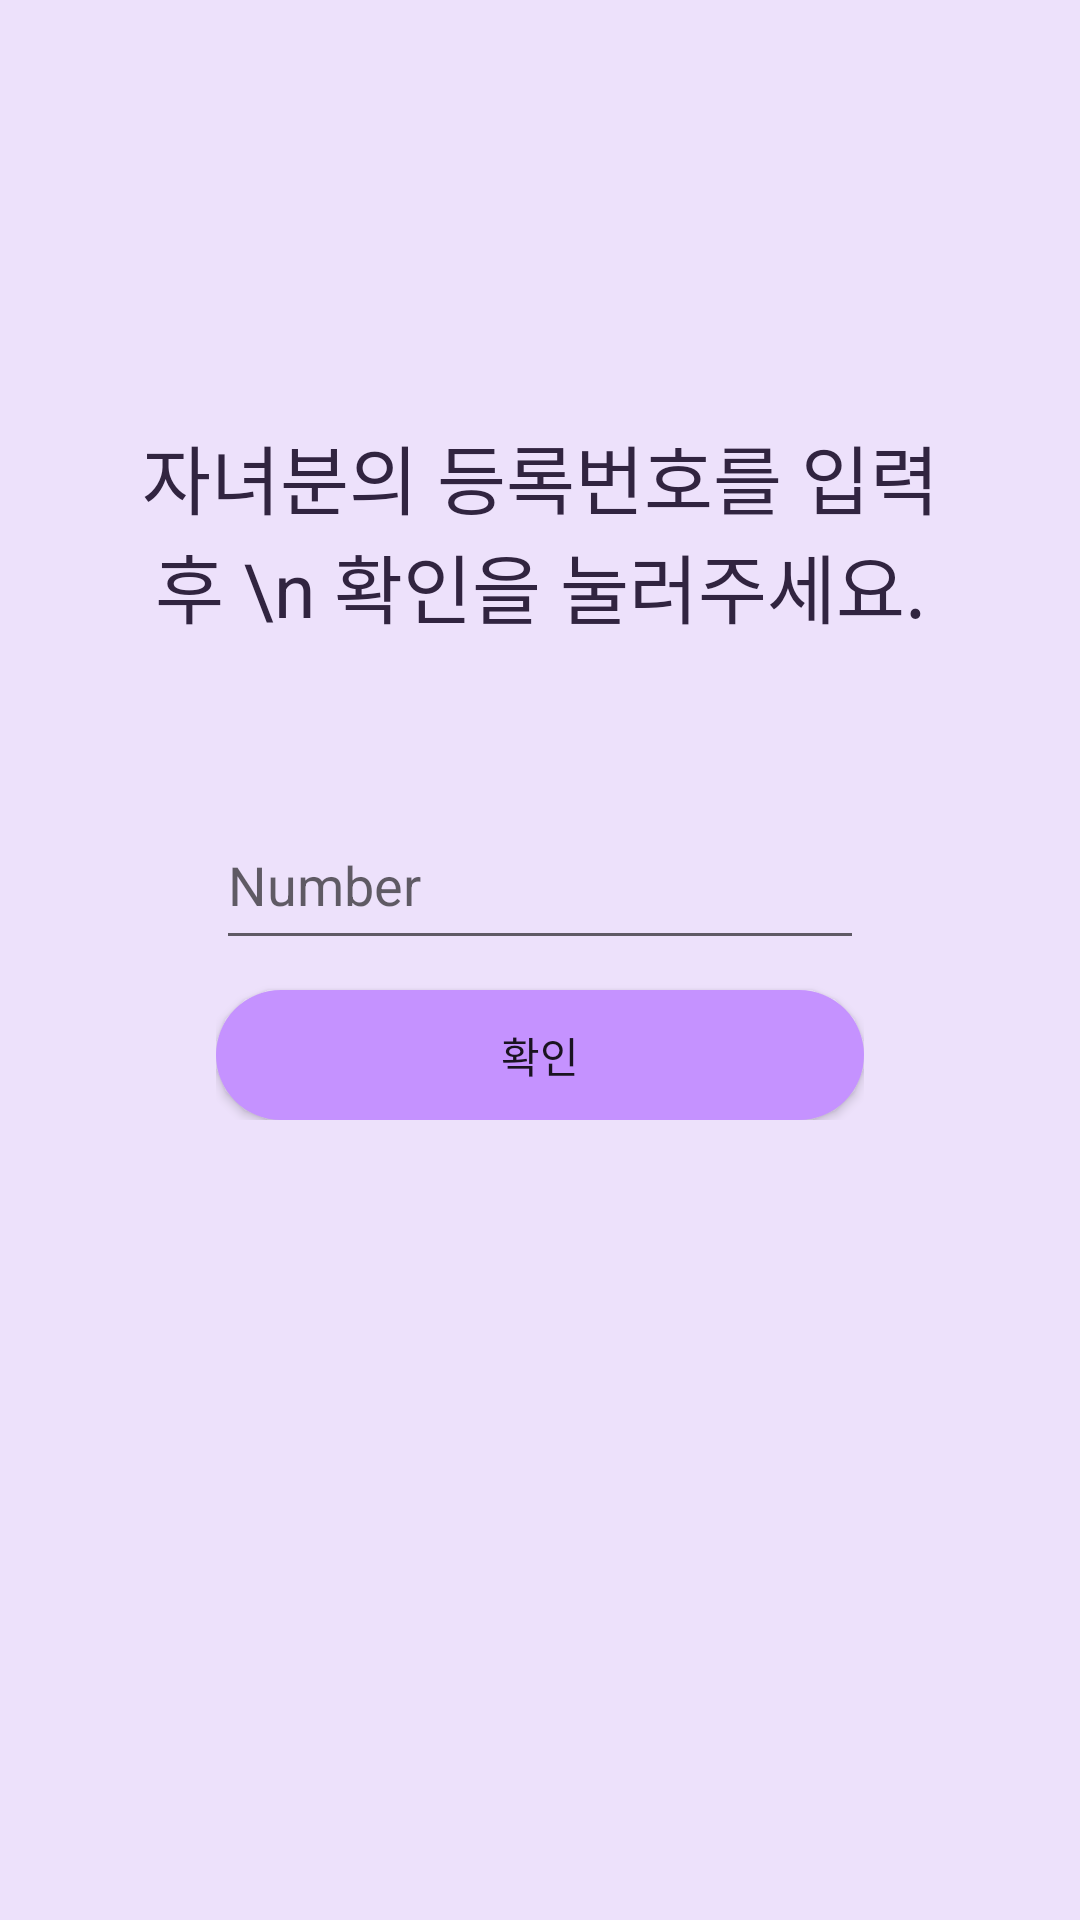

Reconstruct the res/layout file that produces this screen, plus the resources it refers to.
<!-- AndroidManifest.xml: application theme AppTheme -->
<!-- res/layout/activity_login.xml -->
<?xml version="1.0" encoding="utf-8"?>
<LinearLayout xmlns:android="http://schemas.android.com/apk/res/android"
    xmlns:app="http://schemas.android.com/apk/res-auto"
    xmlns:tools="http://schemas.android.com/tools"
    android:layout_width="match_parent"
    android:layout_height="match_parent"
    android:orientation="vertical"
    tools:context=".LoginActivity"
    android:background="#3CC592FF">

    <LinearLayout
        android:layout_width="match_parent"
        android:layout_height="match_parent"
        android:layout_weight="1"
        android:orientation="horizontal"

        >

        <LinearLayout
            android:layout_width="match_parent"
            android:layout_height="match_parent"
            android:layout_weight="4"
            android:orientation="horizontal"></LinearLayout>

        <LinearLayout
            android:layout_width="match_parent"
            android:layout_height="match_parent"
            android:layout_weight="1"
            android:orientation="horizontal">

            <TextView
                android:id="@+id/textView2"
                android:layout_width="wrap_content"
                android:layout_height="wrap_content"
                android:layout_gravity="bottom"
                android:layout_weight="1"
                android:text="자녀분의 등록번호를 입력후 \n 확인을 눌러주세요."
                android:textAlignment="center"
                android:textSize="25dp"
                android:textColor="#312440"
                tools:ignore="RtlCompat" />
        </LinearLayout>

        <LinearLayout
            android:layout_width="match_parent"
            android:layout_height="match_parent"
            android:layout_weight="4"
            android:orientation="horizontal"></LinearLayout>

    </LinearLayout>

    <LinearLayout
        android:layout_width="match_parent"
        android:layout_height="match_parent"
        android:layout_weight="1"
        android:orientation="horizontal">

        <LinearLayout
            android:layout_width="match_parent"
            android:layout_height="match_parent"
            android:layout_weight="3"
            android:orientation="horizontal"></LinearLayout>

        <LinearLayout
            android:layout_width="match_parent"
            android:layout_height="match_parent"
            android:layout_weight="1.5"
            android:orientation="vertical">

            <LinearLayout
                android:layout_width="match_parent"
                android:layout_height="match_parent"
                android:layout_weight="1"
                android:orientation="vertical">

            </LinearLayout>

            <LinearLayout
                android:layout_width="match_parent"
                android:layout_height="match_parent"
                android:layout_weight="1"
                android:orientation="vertical">

                <EditText
                    android:id="@+id/editText"
                    android:layout_width="match_parent"
                    android:layout_height="wrap_content"

                    android:layout_weight="1"
                    android:ems="10"
                    android:hint="Number"
                    android:inputType="textPersonName" />
            </LinearLayout>

            <LinearLayout
                android:layout_width="match_parent"
                android:layout_height="match_parent"
                android:layout_weight="1"
                android:orientation="vertical">

                <Button
                    android:id="@+id/go"
                    android:layout_width="match_parent"
                    android:layout_height="wrap_content"
                    android:background="@drawable/button"
                    android:shadowRadius="40"
                    android:layout_marginTop="10dp"
                    android:text="확인" />
            </LinearLayout>

            <LinearLayout
                android:layout_width="match_parent"
                android:layout_height="match_parent"
                android:layout_weight="1"

                android:orientation="vertical">

                <Button
                    android:id="@+id/update"
                    android:layout_width="match_parent"
                    android:layout_height="wrap_content"
                    android:text="update"
                    android:visibility="invisible" />
            </LinearLayout>

        </LinearLayout>

        <LinearLayout
            android:layout_width="match_parent"
            android:layout_height="match_parent"
            android:layout_weight="3"
            android:orientation="horizontal"></LinearLayout>

    </LinearLayout>

    <LinearLayout
        android:layout_width="match_parent"
        android:layout_height="match_parent"
        android:layout_weight="1"

        android:orientation="horizontal">



    </LinearLayout>
</LinearLayout>
<!-- resources referenced by this layout -->
<resources>
  <!-- drawable button (drawable) -->
  <?xml version="1.0" encoding="utf-8"?>
  <selector xmlns:android="http://schemas.android.com/apk/res/android">
  
      <item android:state_pressed="true">
          <shape>
              <padding android:bottom="4dp" android:left="8dp" android:right="8dp" android:top="4dp" />
              <gradient android:angle="270" android:endColor="#624980" android:startColor="#C592FF" />
  
              <corners android:bottomLeftRadius="29dp" android:bottomRightRadius="29dp" android:topLeftRadius="29dp" android:topRightRadius="29dp" />
          </shape>
      </item>
      <item android:state_pressed="false">
          <shape>
              <padding android:bottom="4dp" android:left="8dp" android:right="8dp" android:top="4dp" />
              <solid android:color="#C592FF" />
              <corners android:bottomLeftRadius="29dp" android:bottomRightRadius="29dp" android:topLeftRadius="29dp" android:topRightRadius="29dp" />
          </shape>
      </item>
  </selector>
  <style name="AppTheme" parent="Theme.AppCompat.Light.DarkActionBar">
      
      <item name="colorPrimary">@color/P1</item>
      <item name="colorPrimaryDark">@color/P1</item>
      <item name="colorAccent">@color/P1</item>
  </style>
  <color name="P1">#D199F5</color>
</resources>
